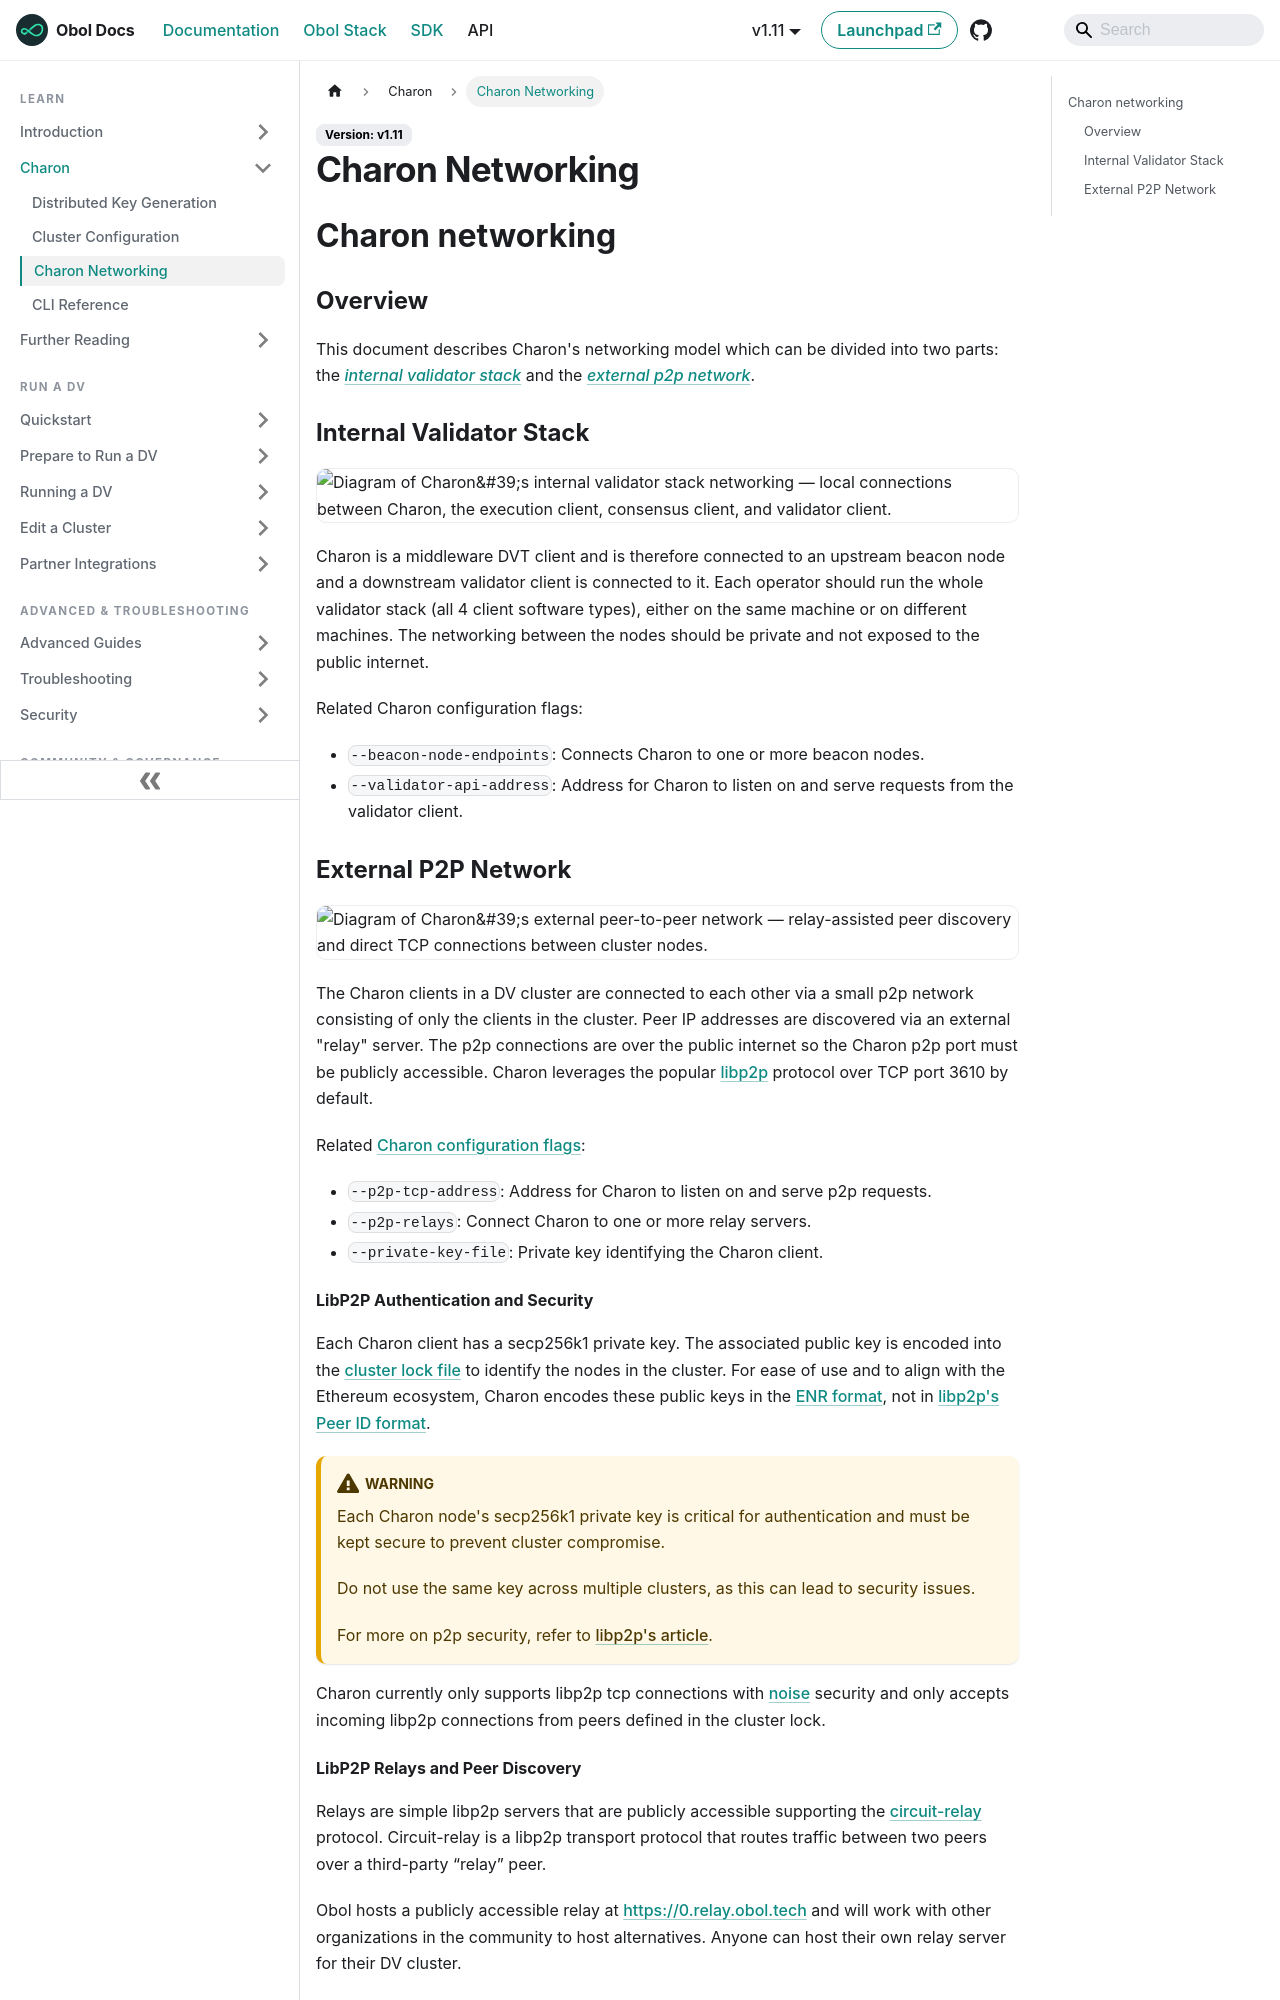

repository: ObolNetwork/obol-docs · page: learn/charon/charon-networking.html · generator: docusaurus

---
sidebar_label: "Charon Networking"
slug: /learn/charon/charon-networking
---

# Charon Networking

## Charon networking

### Overview[](https://docs.obol.org/learn/charon/networking#overview) {#overview}
This document describes Charon's networking model which can be divided into two parts: the [_internal validator stack_](https://docs.obol.org/learn/charon/networking#internal-validator-stack) and the [_external p2p network_](https://docs.obol.org/learn/charon/networking#external-p2p-network).

### Internal Validator Stack[](https://docs.obol.org/learn/charon/networking#internal-validator-stack) {#internal-validator-stack}
![](/img/gitbook/image-22.png)

Charon is a middleware DVT client and is therefore connected to an upstream beacon node and a downstream validator client is connected to it. Each operator should run the whole validator stack (all 4 client software types), either on the same machine or on different machines. The networking between the nodes should be private and not exposed to the public internet.

Related Charon configuration flags:

* `--beacon-node-endpoints`: Connects Charon to one or more beacon nodes.
* `--validator-api-address`: Address for Charon to listen on and serve requests from the validator client.

### External P2P Network[](https://docs.obol.org/learn/charon/networking#external-p2p-network) {#external-p2p-network}
![](/img/gitbook/image-23.png)

The Charon clients in a DV cluster are connected to each other via a small p2p network consisting of only the clients in the cluster. Peer IP addresses are discovered via an external "relay" server. The p2p connections are over the public internet so the Charon p2p port must be publicly accessible. Charon leverages the popular [libp2p](https://libp2p.io/) protocol.

Related [Charon configuration flags](https://docs.obol.org/learn/charon/charon-cli-reference):

* `--p2p-tcp-addresses`: Addresses for Charon to listen on and serve p2p requests.
* `--p2p-relays`: Connect Charon to one or more relay servers.
* `--private-key-file`: Private key identifying the Charon client.

#### LibP2P Authentication and Security[](https://docs.obol.org/learn/charon/networking#libp2p-authentication-and-security) {#libp2p-authentication-and-security}
Each Charon client has a secp256k1 private key. The associated public key is encoded into the [cluster lock file](https://docs.obol.org/learn/charon/cluster-configuration#cluster-lock-file) to identify the nodes in the cluster. For ease of use and to align with the Ethereum ecosystem, Charon encodes these public keys in the [ENR format](https://eips.ethereum.org/EIPS/eip-778), not in [libp2p’s Peer ID format](https://docs.libp2p.io/concepts/fundamentals/peers/).

:::warning
Each Charon node's secp256k1 private key is critical for authentication and must be kept secure to prevent cluster compromise.

Do not use the same key across multiple clusters, as this can lead to security issues.

For more on p2p security, refer to [libp2p's article](https://docs.libp2p.io/concepts/security/security-considerations).
:::

Charon currently only supports libp2p tcp connections with [noise](https://noiseprotocol.org/) security and only accepts incoming libp2p connections from peers defined in the cluster lock.
